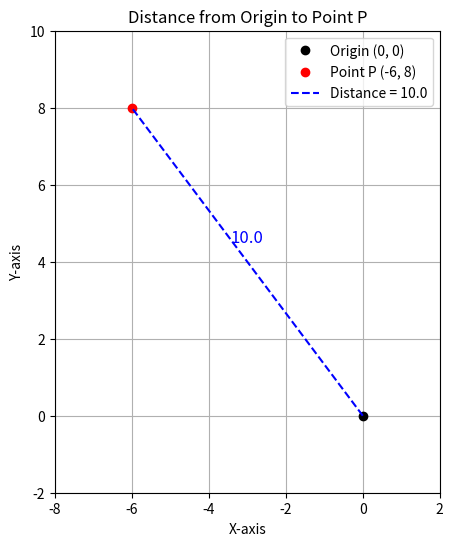

Generate this figure with matplotlib:
import numpy as np
import matplotlib.pyplot as plt

# Define point P and origin O
P = np.array([-6, 8])
O = np.array([0, 0])

# Compute Euclidean distance using NumPy
distance = np.linalg.norm(P - O)

# Print the result
print(f"Distance from origin = {distance}")

# Create the plot
fig, ax = plt.subplots(figsize=(6, 6))
ax.set_aspect('equal', 'box')  # Ensure equal scaling in both axes

# Plot the origin and point P
ax.plot(O[0], O[1], 'ko', label='Origin (0, 0)')
ax.plot(P[0], P[1], 'ro', label=f'Point P ({P[0]}, {P[1]})')

# Draw the line between them
ax.plot([O[0], P[0]], [O[1], P[1]], 'b--', label=f'Distance = {distance:.1f}')

# Annotate distance at the midpoint
mid_x, mid_y = (O[0] + P[0]) / 2, (O[1] + P[1]) / 2
ax.text(mid_x, mid_y + 0.5, f"{distance:.1f}", color='blue',
        fontsize=12, ha='center')

# Add labels, legend, grid, and title
ax.set_title('Distance from Origin to Point P')
ax.set_xlabel('X-axis')
ax.set_ylabel('Y-axis')
ax.legend()
ax.grid(True)

# Set axis limits for better framing
pad = 2
xmin, xmax = min(O[0], P[0]) - pad, max(O[0], P[0]) + pad
ymin, ymax = min(O[1], P[1]) - pad, max(O[1], P[1]) + pad
ax.set_xlim(xmin, xmax)
ax.set_ylim(ymin, ymax)

plt.show()
